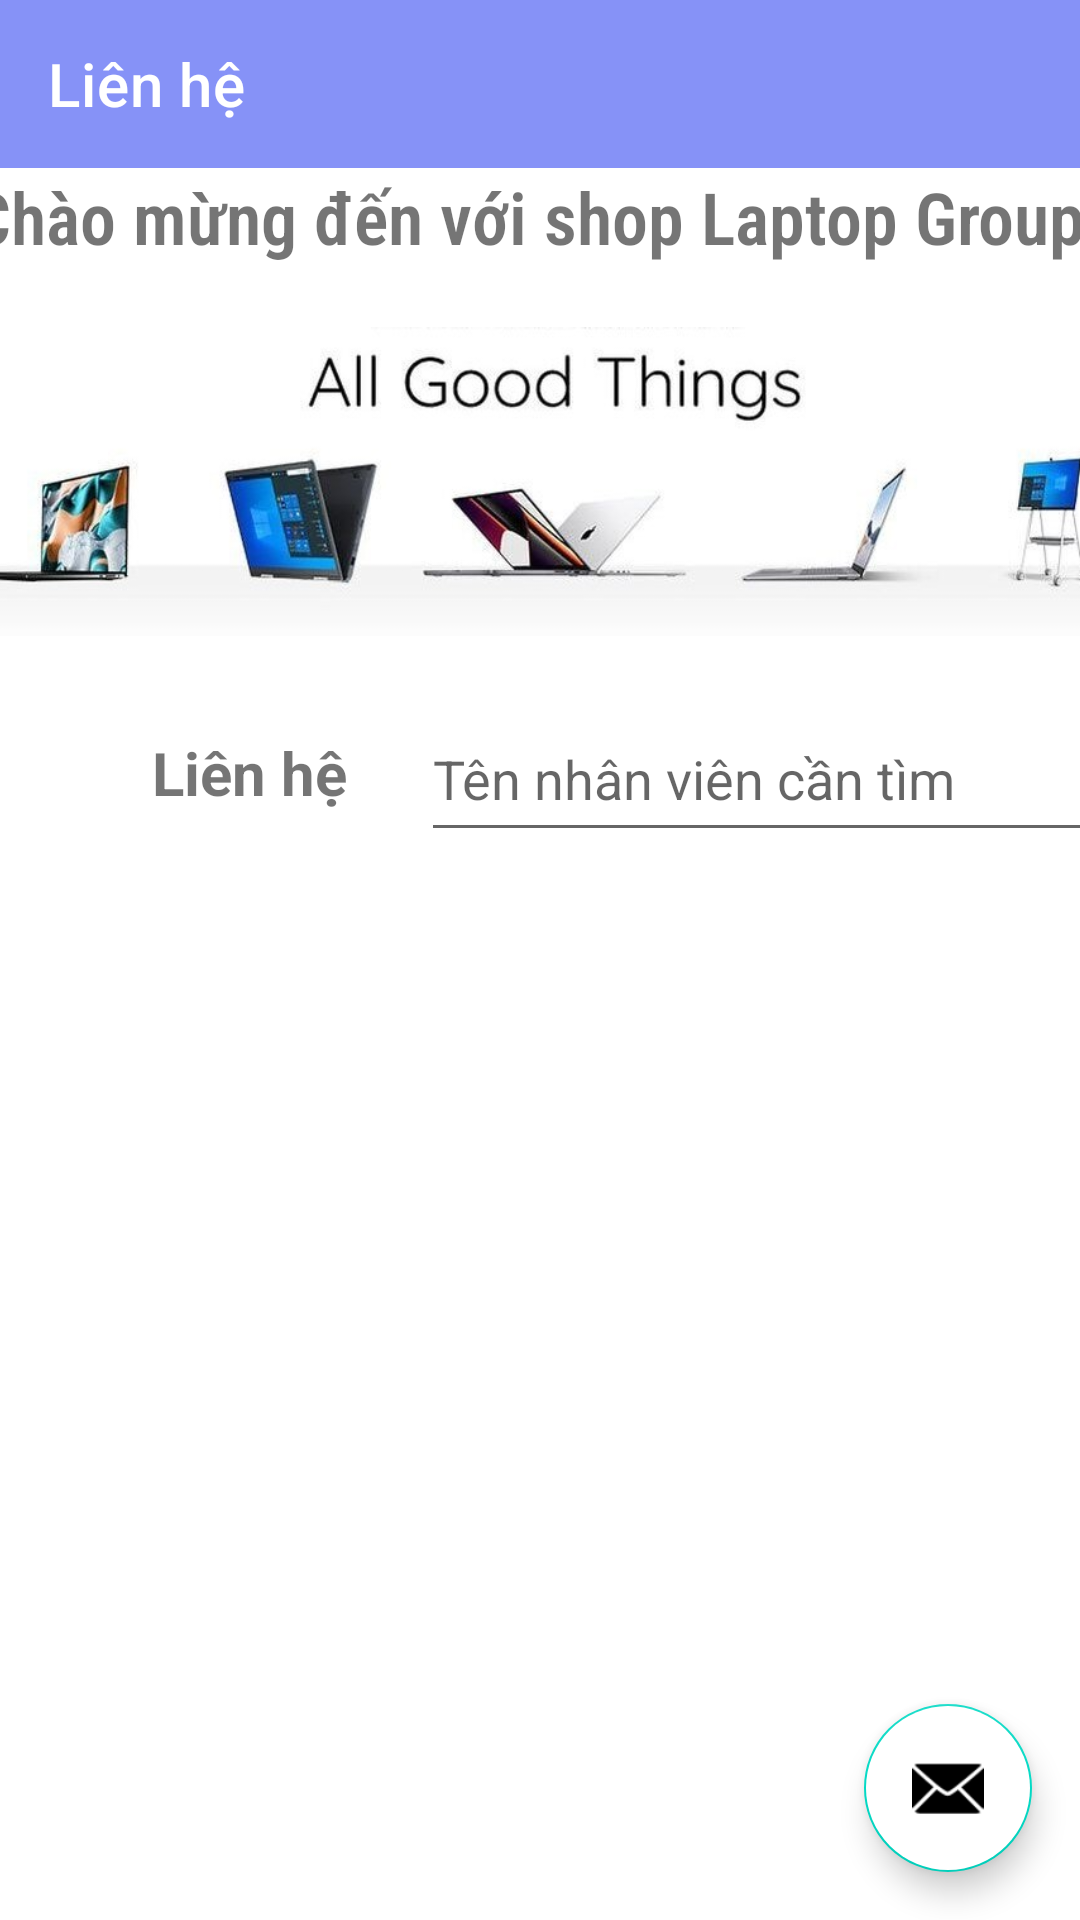

Reconstruct the res/layout file that produces this screen, plus the resources it refers to.
<!-- AndroidManifest.xml: application theme Theme.BTTL -->
<!-- res/layout/activity_contact.xml -->
<?xml version="1.0" encoding="utf-8"?>
<androidx.constraintlayout.widget.ConstraintLayout xmlns:android="http://schemas.android.com/apk/res/android"
    xmlns:app="http://schemas.android.com/apk/res-auto"
    xmlns:tools="http://schemas.android.com/tools"
    android:layout_width="match_parent"
    android:layout_height="match_parent"
    tools:context=".MainActivity">

    <androidx.appcompat.widget.Toolbar
        android:id="@+id/toolbarlienhe"
        android:layout_width="match_parent"
        android:layout_height="?attr/actionBarSize"
        android:background="#8692f7"
        app:layout_constraintEnd_toEndOf="parent"
        app:layout_constraintStart_toStartOf="parent"
        app:layout_constraintTop_toTopOf="parent"
        app:title="Liên hệ"
        app:titleTextColor="@color/white" />

    <EditText
        android:id="@+id/etSearch"
        android:layout_width="234dp"
        android:layout_height="52dp"
        android:layout_marginTop="4dp"
        android:ems="10"
        android:hint="Tên nhân viên cần tìm"
        android:inputType="textPersonName"
        app:layout_constraintEnd_toEndOf="parent"
        app:layout_constraintHorizontal_bias="0.407"
        app:layout_constraintStart_toEndOf="@+id/textView2"
        app:layout_constraintTop_toBottomOf="@+id/imageView3" />

    <TextView
        android:id="@+id/textView"
        android:layout_width="396dp"
        android:layout_height="37dp"
        android:fontFamily="sans-serif-condensed-light"
        android:text="Chào mừng đến với shop Laptop Group6"
        android:textAlignment="center"
        android:textSize="24sp"
        android:textStyle="bold"
        app:layout_constraintEnd_toEndOf="parent"
        app:layout_constraintHorizontal_bias="0.466"
        app:layout_constraintStart_toStartOf="parent"
        app:layout_constraintTop_toBottomOf="@+id/toolbarlienhe" />

    <ImageView
        android:id="@+id/imageView3"
        android:layout_width="410dp"
        android:layout_height="135dp"
        android:src="@drawable/laptop_contact_picture"
        app:layout_constraintEnd_toEndOf="parent"
        app:layout_constraintStart_toStartOf="parent"
        app:layout_constraintTop_toBottomOf="@+id/textView" />

    <TextView
        android:id="@+id/textView2"
        android:layout_width="134dp"
        android:layout_height="39dp"
        android:layout_marginStart="16dp"
        android:layout_marginTop="16dp"
        android:text="Liên hệ"
        android:textAlignment="center"
        android:textSize="20sp"
        android:textStyle="bold"
        app:layout_constraintStart_toStartOf="parent"
        app:layout_constraintTop_toBottomOf="@+id/imageView3" />

    <ListView
        android:id="@+id/lstContact"
        android:layout_width="387dp"
        android:layout_height="403dp"
        app:layout_constraintEnd_toEndOf="parent"
        app:layout_constraintStart_toStartOf="parent"
        app:layout_constraintTop_toBottomOf="@+id/etSearch" />

    <com.google.android.material.floatingactionbutton.FloatingActionButton
        android:id="@+id/btn_floating"
        android:layout_width="wrap_content"
        android:layout_height="wrap_content"
        android:layout_margin="16dp"
        android:backgroundTint="@color/cardview_light_background"
        android:src="@android:drawable/ic_dialog_email"
        app:layout_constraintBottom_toBottomOf="parent"
        app:layout_constraintEnd_toEndOf="parent" />

</androidx.constraintlayout.widget.ConstraintLayout>
<!-- resources referenced by this layout -->
<resources>
  <color name="white">#FFFFFFFF</color>
  <!-- drawable laptop_contact_picture: jpg bitmap (drawable, 29505 bytes) -->
  <style name="Theme.BTTL" parent="Theme.MaterialComponents.DayNight.NoActionBar">
          
          <item name="colorPrimary">@color/purple_500</item>
          <item name="colorPrimaryVariant">@color/purple_700</item>
          <item name="colorOnPrimary">@color/white</item>
  
          
          <item name="colorSecondary">@color/teal_200</item>
          <item name="colorSecondaryVariant">@color/teal_700</item>
          <item name="colorOnSecondary">@color/black</item>
          
          <item name="android:statusBarColor">?attr/colorPrimaryVariant</item>
          
      </style>
  <color name="purple_500">#FF6200EE</color>
  <color name="purple_700">#FF3700B3</color>
  <color name="teal_200">#FF03DAC5</color>
  <color name="teal_700">#FF018786</color>
  <color name="black">#FF000000</color>
</resources>
